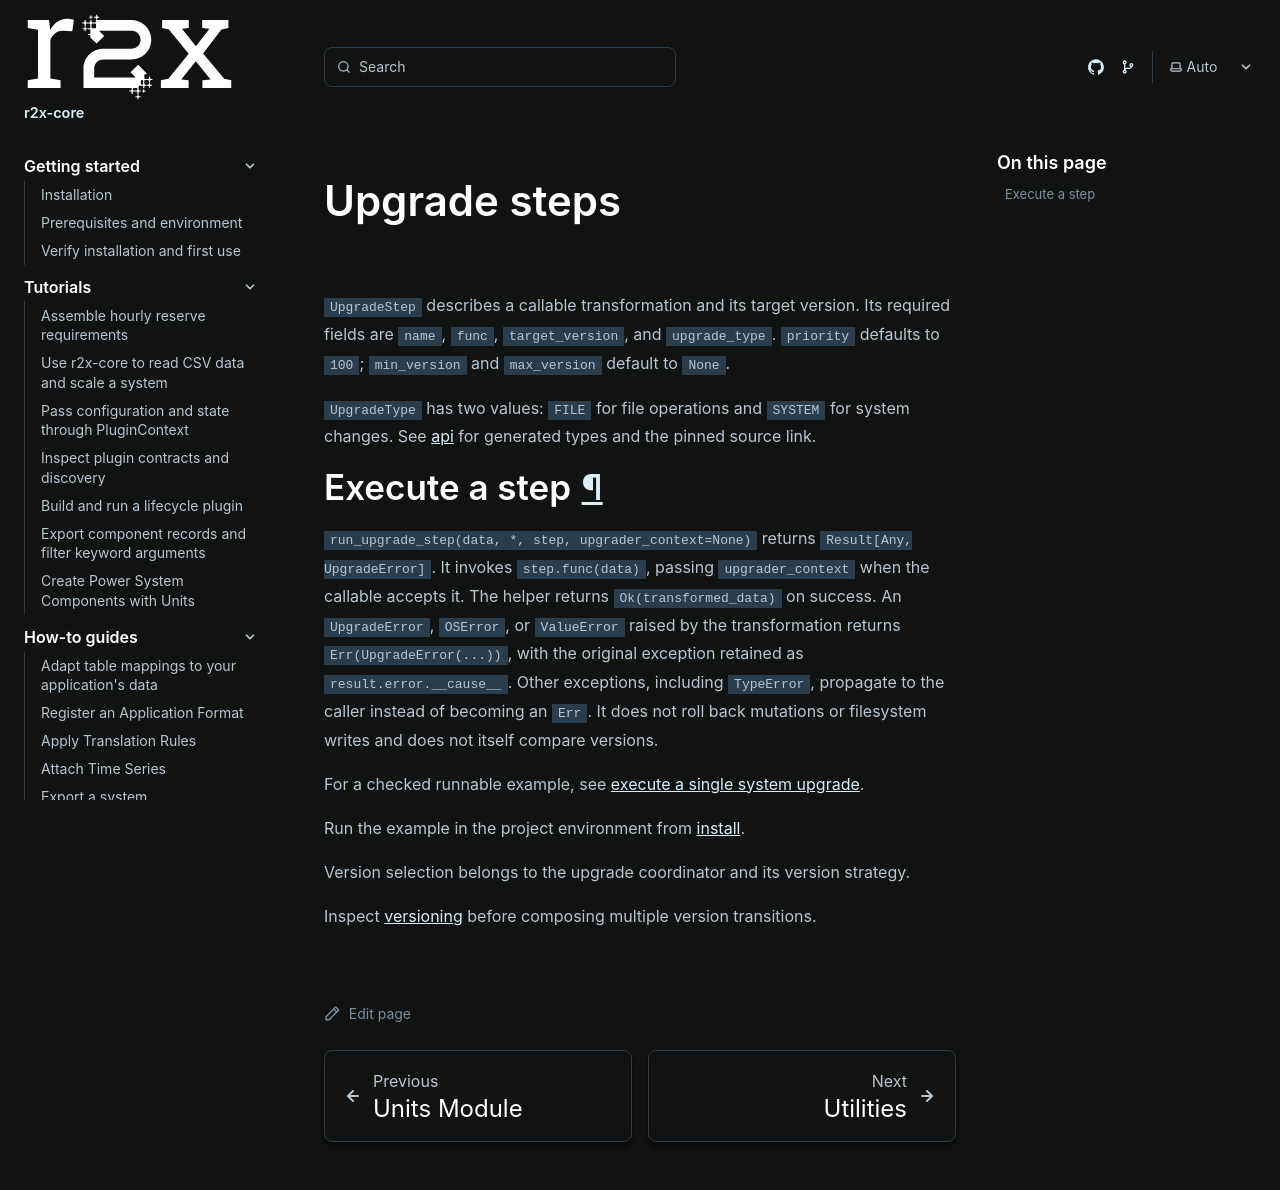

repository: NatLabRockies/r2x-core · page: references/upgrader/index.html · generator: sphinx

# Upgrade steps

<span id="upgrade-system"></span>




<span id="quick-reference"></span>

<span id="overview"></span>

`UpgradeStep` describes a callable transformation and its target version.
Its required fields are `name`, `func`, `target_version`, and `upgrade_type`.
`priority` defaults to `100`; `min_version` and `max_version` default to `None`.
<span id="upgrade-types"></span>

`UpgradeType` has two values: `FILE` for file operations and `SYSTEM` for system changes.
See [api](/r2x-core/references/api/) for generated types and the pinned source link.

<span id="define-an-upgrade-step"></span>

<span id="usage-examples"></span>

## Execute a step

`run_upgrade_step(data, *, step, upgrader_context=None)` returns `Result[Any, UpgradeError]`.
It invokes `step.func(data)`, passing `upgrader_context` when the callable accepts it.
The helper returns `Ok(transformed_data)` on success.
An `UpgradeError`, `OSError`, or `ValueError` raised by the transformation returns `Err(UpgradeError(...))`, with the original exception retained as `result.error.__cause__`.
Other exceptions, including `TypeError`, propagate to the caller instead of becoming an `Err`.
It does not roll back mutations or filesystem writes and does not itself compare versions.

<span id="system-upgrade"></span>

For a checked runnable example, see [execute a single system upgrade](/r2x-core/how-tos/upgrade-systems/#execute-a-single-step).


Run the example in the project environment from [install](/r2x-core/install/).
<span id="apply-upgrades"></span>

Version selection belongs to the upgrade coordinator and its version strategy.
<span id="see-also"></span>

Inspect [versioning](/r2x-core/references/versioning/) before composing multiple version transitions.
